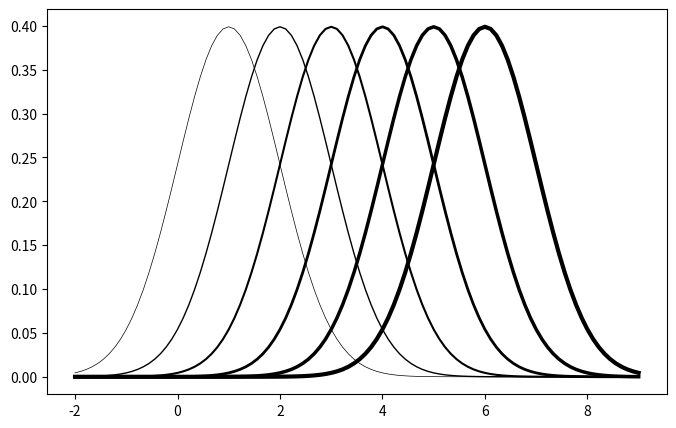

The matplotlib source for this figure:
import matplotlib.pyplot as plt
import numpy as np
from scipy.stats import norm


x = np.linspace(-2, 9, num=100)

fig = plt.figure(figsize=(8, 5))
ax = fig.add_subplot()

for i in range(1,7):
    ax.plot(x, norm.pdf(x, loc=i, scale=1), color="black", linewidth=i/2)

plt.savefig('linewidths.svg', bbox_inches='tight')
plt.show()